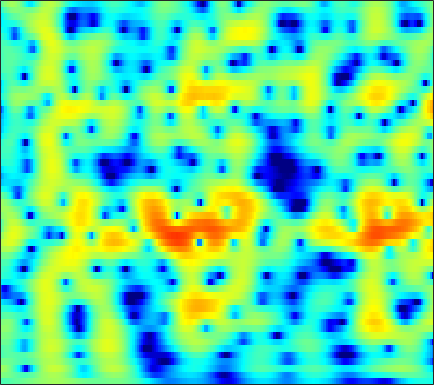

Source data for this figure (header and first rows):
-2.4903, -2.3514, -2.1867, -2.036, -1.9268, -1.7819, -1.6338, -1.5186, -1.3562, -1.1807, -0.98748, -0.82915, -0.61048, -0.38227, -0.20814, 0.023348, 0.25354, 0.42177, 0.63606, 0.8333, 1.0071, 1.1189, 1.2391, 1.3237
0.06266, -0.02942, -0.2082, -0.4467, -0.6608, -0.9847, -1.337, -1.603, -1.937, -2.206, -2.364, -2.385, -2.267, -1.986, -1.687, -1.206, -0.6788, -0.2774, 0.2366, 0.7023, 1.1, 1.346, 1.596, 1.75
1.283, 1.084, 0.7016, 0.1678, -0.3509, -1.23, -2.382, -3.479, -5.375, -8.02, -11.97, -16.2, -17.25, -11.42, -8.212, -5.159, -2.946, -1.649, -0.2676, 0.8049, 1.626, 2.101, 2.567, 2.859
-0.7214, -0.662, -0.6632, -0.7588, -0.8888, -1.131, -1.436, -1.692, -2.033, -2.33, -2.52, -2.555, -2.429, -2.1, -1.74, -1.157, -0.5192, -0.03963, 0.5637, 1.094, 1.526, 1.775, 1.996, 2.087
-2.465, -2.108, -1.788, -1.629, -1.601, -1.659, -1.792, -1.914, -2.065, -2.154, -2.135, -2.028, -1.756, -1.345, -0.964, -0.3963, 0.1981, 0.6358, 1.18, 1.653, 2.026, 2.227, 2.375, 2.378
-2.252, -1.87, -1.63, -1.685, -1.916, -2.483, -3.363, -4.24, -5.713, -7.442, -8.95, -9.259, -8.086, -5.978, -4.374, -2.474, -0.8953, 0.09255, 1.178, 2.026, 2.659, 3, 3.287, 3.389
-1.023, -0.8853, -0.8905, -1.118, -1.443, -2.099, -3.036, -3.941, -5.417, -7.098, -8.532, -8.876, -7.917, -6.018, -4.503, -2.661, -1.091, -0.09123, 1.013, 1.873, 2.505, 2.841, 3.117, 3.207
-0.1729, -0.1384, -0.2129, -0.4143, -0.6495, -1.07, -1.587, -2.007, -2.549, -2.988, -3.237, -3.26, -3.042, -2.552, -2.036, -1.226, -0.3646, 0.2686, 1.044, 1.691, 2.175, 2.418, 2.574, 2.53
0.5007, 0.5882, 0.5696, 0.3715, 0.09153, -0.4527, -1.186, -1.858, -2.917, -4.114, -5.268, -5.881, -5.962, -5.071, -3.975, -2.352, -0.8235, 0.1771, 1.279, 2.119, 2.704, 2.974, 3.097, 2.944
-0.2001, 0.1264, 0.3371, 0.2795, 0.05677, -0.469, -1.282, -2.127, -3.668, -5.835, -8.938, -12, -14.21, -9.961, -6.69, -3.406, -1.012, 0.3741, 1.789, 2.789, 3.433, 3.699, 3.772, 3.521
-2.368, -1.938, -1.639, -1.601, -1.692, -1.952, -2.357, -2.71, -3.167, -3.538, -3.746, -3.736, -3.411, -2.641, -1.833, -0.6446, 0.5011, 1.289, 2.213, 2.942, 3.412, 3.578, 3.551, 3.24
-3.862, -3.82, -3.967, -4.233, -4.491, -4.948, -5.497, -5.882, -6.226, -6.223, -5.763, -5.102, -3.913, -2.562, -1.544, -0.2378, 0.9511, 1.734, 2.603, 3.265, 3.693, 3.852, 3.855, 3.626
-6.393, -6.83, -7.317, -7.826, -8.324, -9.263, -10.67, -12.34, -16.11, -22.75, -18.22, -12.97, -8.233, -4.906, -3.015, -1.025, 0.5781, 1.583, 2.644, 3.393, 3.878, 4.096, 4.182, 4.041
-12.15, -13.47, -14.09, -13.44, -12.7, -11.78, -11.22, -11.07, -10.94, -10.45, -9.271, -7.87, -5.671, -3.562, -2.122, -0.4244, 0.9844, 1.845, 2.765, 3.432, 3.863, 4.035, 4.057, 3.837
-13.29, -16.26, -17.39, -14.57, -12.5, -10.19, -8.525, -7.526, -6.333, -5.28, -4.234, -3.36, -2.11, -0.9241, -0.08487, 1.026, 2.061, 2.7, 3.369, 3.86, 4.142, 4.181, 4.012, 3.58
-5.952, -6.237, -6.37, -6.411, -6.246, -5.816, -5.354, -4.989, -4.494, -3.953, -3.252, -2.644, -1.773, -0.789, 0.007578, 1.021, 1.933, 2.561, 3.278, 3.799, 4.084, 4.135, 3.975, 3.534
-3.375, -3.463, -3.789, -4.118, -4.347, -4.817, -5.404, -5.899, -6.645, -7.218, -7.303, -6.928, -5.886, -4.39, -3.116, -1.51, -0.1542, 0.7439, 1.798, 2.61, 3.183, 3.483, 3.668, 3.606
-2.852, -2.933, -3.246, -3.612, -4.12, -5.166, -6.56, -7.984, -10.62, -14.98, -26.09, -26.13, -14.65, -9.625, -7.158, -4.704, -2.728, -1.487, -0.1446, 0.9444, 1.833, 2.394, 2.963, 3.323
-2.316, -2.251, -2.255, -2.648, -3.124, -3.887, -4.957, -5.913, -7.339, -8.755, -9.602, -9.72, -9.257, -8.048, -6.951, -5.562, -4.141, -3.059, -1.77, -0.6042, 0.4574, 1.127, 1.916, 2.617
-0.6876, -0.4469, -0.3389, -0.6019, -0.8558, -1.343, -2.113, -2.792, -3.834, -4.909, -6.083, -6.927, -7.705, -8.24, -8.284, -7.455, -6.084, -4.996, -3.501, -2.066, -0.818, -0.03954, 0.8516, 1.695
1.453, 1.794, 1.945, 2.063, 1.983, 1.553, 0.9559, 0.3112, -0.7955, -2.292, -4.345, -6.299, -9.928, -16.93, -27.83, -15.62, -9.65, -7.165, -4.859, -3.162, -1.997, -1.248, -0.363, 0.2536
2.151, 2.715, 3.26, 3.756, 3.841, 3.729, 3.436, 3.003, 2.173, 1.022, -0.3181, -1.628, -3.333, -4.8, -5.731, -5.623, -5.179, -4.826, -4.225, -4.001, -4.045, -4.042, -3.757, -3.587
0.5398, 1.519, 2.803, 3.565, 3.918, 4.303, 4.289, 4.127, 3.696, 3.099, 2.332, 1.629, 0.74, -0.1385, -0.8477, -1.598, -2.513, -3.286, -4.575, -6.639, -9.28, -12.1, -14.92, -12.45
-2.026, -0.2824, 1.544, 2.649, 3.346, 3.862, 4.011, 3.952, 3.662, 3.145, 2.458, 2, 1.13, 0.4041, -0.03456, -0.9644, -1.664, -2.388, -3.8, -5.373, -7.607, -9.389, -10.41, -9.565
-2.207, -0.5634, 0.9524, 1.93, 2.565, 2.806, 2.811, 2.579, 1.996, 1.083, -0.03639, -0.9083, -2.161, -3.006, -3.242, -3.289, -2.869, -2.647, -2.417, -2.329, -2.312, -2.234, -2.332, -1.849
0.08313, 0.6595, 1.137, 1.618, 1.678, 1.565, 1.22, 0.7028, -0.3023, -1.702, -3.845, -6.145, -10.34, -19.11, -17.83, -9.829, -5.997, -4.163, -2.261, -1.145, -0.3221, 0.1545, 0.5633, 0.9176
1.271, 1.278, 1.258, 1.106, 0.7931, 0.445, -0.1842, -0.6855, -1.485, -2.45, -3.588, -4.558, -5.782, -6.476, -6.21, -4.835, -3.098, -1.837, -0.4519, 0.5956, 1.332, 1.625, 1.968, 1.881
1.147, 0.9146, 0.5064, -0.257, -0.7637, -1.722, -2.608, -3.157, -3.58, -3.663, -3.269, -2.964, -2.373, -1.627, -1.072, -0.06691, 0.7995, 1.531, 2.265, 2.891, 3.25, 3.353, 3.175, 2.692
-1, -1.345, -2.15, -3.283, -4.424, -6.73, -9.687, -12.63, -14.24, -10.88, -7.357, -5.301, -3.175, -1.463, -0.3982, 0.8289, 1.851, 2.505, 3.186, 3.695, 3.947, 4.027, 3.771, 3.316
-4.592, -4.732, -5.225, -5.925, -6.92, -8.414, -10.56, -11.99, -12.5, -10.74, -8.099, -6.433, -4.286, -2.67, -1.488, -0.2831, 0.8502, 1.512, 2.304, 2.877, 3.268, 3.43, 3.486, 3.328
-7.868, -7.373, -6.845, -6.821, -6.787, -7.034, -7.238, -7.354, -7.279, -6.85, -6.176, -5.46, -4.466, -3.318, -2.489, -1.331, -0.2587, 0.5009, 1.409, 2.148, 2.745, 3.039, 3.342, 3.418
-9.459, -8.176, -6.983, -6.312, -5.976, -5.863, -5.87, -6.001, -6.22, -6.41, -6.568, -6.431, -6.069, -5.141, -4.285, -2.855, -1.425, -0.3749, 0.8565, 1.912, 2.732, 3.225, 3.645, 3.895
-7.064, -6.178, -5.335, -4.749, -4.6, -4.639, -5.015, -5.486, -6.449, -7.882, -9.916, -11.86, -13.82, -12.1, -9.264, -5.785, -3.031, -1.327, 0.4782, 1.931, 2.984, 3.623, 4.148, 4.457
-4.309, -3.942, -3.658, -3.449, -3.562, -3.762, -4.345, -4.938, -6.071, -7.644, -9.714, -11.58, -13.38, -11.68, -9.283, -5.831, -3.159, -1.429, 0.4043, 1.872, 2.983, 3.584, 4.154, 4.399
-3.282, -3.089, -2.916, -2.997, -3.069, -3.451, -3.937, -4.478, -5.26, -6.074, -6.706, -6.99, -6.834, -6.12, -5.132, -3.633, -1.946, -0.7766, 0.6926, 1.882, 2.842, 3.34, 3.801, 3.942
-3.095, -2.831, -2.55, -2.535, -2.617, -3.045, -3.712, -4.385, -5.509, -6.815, -7.97, -8.469, -8.088, -6.672, -5.196, -3.233, -1.336, -0.1161, 1.328, 2.449, 3.263, 3.706, 3.969, 3.98
-3.751, -3.108, -2.526, -2.1, -2.153, -2.345, -3.075, -3.886, -5.601, -8.233, -13.16, -20.74, -18.89, -9.944, -6.246, -2.971, -0.5543, 0.8754, 2.349, 3.453, 4.184, 4.51, 4.631, 4.402
-6.194, -4.904, -3.722, -2.894, -2.542, -2.375, -2.517, -2.907, -3.642, -4.569, -5.478, -5.786, -5.415, -4.156, -2.882, -1.175, 0.404, 1.454, 2.597, 3.501, 4.118, 4.357, 4.451, 4.127
-8.079, -6.689, -5.184, -4.208, -3.52, -3.08, -2.806, -2.767, -2.833, -3.031, -3.119, -3.152, -2.931, -2.398, -1.955, -1.027, -0.1187, 0.6185, 1.523, 2.307, 2.918, 3.255, 3.475, 3.456
-8.061, -7.101, -5.746, -4.777, -3.992, -3.43, -3.067, -2.935, -3.003, -3.303, -3.652, -4.015, -4.324, -4.294, -4.084, -3.249, -2.237, -1.356, -0.219, 0.7714, 1.623, 2.171, 2.683, 3.08
-9.185, -7.955, -6.229, -4.772, -3.951, -3.045, -2.663, -2.547, -2.871, -3.602, -4.96, -6.428, -9.027, -11.98, -11.81, -9.019, -5.8, -4.041, -2.106, -0.7447, 0.3739, 1.041, 1.843, 2.579
-12.9, -9.363, -6.271, -3.948, -2.936, -1.738, -1.115, -1.009, -1.219, -1.946, -3.312, -4.803, -7.372, -10.04, -10.3, -7.895, -5.341, -3.988, -2.734, -1.935, -1.463, -1.05, -0.2449, 0.7695
-6.849, -5.415, -3.638, -1.981, -1.006, -0.04662, 0.6481, 0.879, 0.9742, 0.738, 0.272, -0.07576, -0.7531, -1.245, -1.357, -1.549, -1.617, -1.779, -2.569, -4.014, -6.64, -8.946, -8.841, -4.625
-4.444, -3.55, -2.369, -1.308, -0.4593, 0.2419, 0.7853, 1.097, 1.281, 1.332, 1.297, 1.21, 1.085, 0.9564, 0.8294, 0.6144, 0.2122, -0.2471, -1.18, -2.711, -4.763, -5.992, -5.887, -3.634
-6.366, -4.924, -3.277, -2.128, -1.437, -0.7931, -0.4797, -0.3425, -0.3332, -0.3638, -0.3756, -0.3921, -0.1567, 0.1374, 0.3216, 0.6638, 0.863, 0.8838, 0.8513, 0.6939, 0.5317, 0.4872, 0.6106, 0.9507
-6.959, -5.316, -3.687, -2.629, -2.256, -1.947, -2.1, -2.531, -3.325, -4.341, -5.157, -5.168, -4.395, -2.979, -1.82, -0.5001, 0.608, 1.264, 1.901, 2.384, 2.717, 2.837, 2.964, 2.996
-4.173, -3.457, -2.732, -2.235, -2.134, -2.385, -3.083, -4.024, -6.061, -9.57, -17.27, -35.48, -12.61, -6.777, -4.143, -1.678, 0.1245, 1.168, 2.21, 2.965, 3.472, 3.725, 3.858, 3.764
-2.735, -2.343, -1.968, -1.79, -1.742, -2.034, -2.621, -3.218, -4.292, -5.511, -6.417, -6.468, -5.668, -4.182, -2.897, -1.314, 0.03938, 0.927, 1.937, 2.701, 3.256, 3.549, 3.705, 3.612
-2.63, -2.218, -1.822, -1.638, -1.549, -1.647, -1.919, -2.187, -2.583, -2.99, -3.237, -3.254, -3.13, -2.732, -2.208, -1.419, -0.5473, 0.16, 1.088, 1.886, 2.545, 2.911, 3.196, 3.238
-2.683, -2.21, -1.767, -1.556, -1.534, -1.545, -1.689, -1.913, -2.249, -2.649, -3.106, -3.484, -3.938, -4.213, -4.197, -3.714, -2.72, -1.77, -0.4203, 0.8431, 1.874, 2.443, 3.002, 3.291
-2.426, -2.087, -1.841, -1.748, -1.834, -2.006, -2.225, -2.413, -2.784, -3.276, -4.068, -4.99, -6.68, -9.279, -11.95, -12.54, -8.187, -5.201, -2.122, 0.1199, 1.71, 2.586, 3.366, 3.78
-2.445, -2.431, -2.663, -3.11, -3.483, -4.118, -4.573, -4.638, -4.522, -4.389, -4.466, -4.762, -5.723, -7.314, -8.554, -8.394, -5.674, -3.343, -0.7344, 1.248, 2.675, 3.428, 4.036, 4.268
-3.364, -3.624, -4.387, -5.851, -7.497, -10.45, -13.35, -12.81, -9.306, -6.444, -4.491, -3.457, -2.55, -1.889, -1.415, -0.612, 0.3967, 1.227, 2.301, 3.221, 3.889, 4.184, 4.322, 4.13
-4.828, -4.855, -5.322, -6.358, -7.654, -9.947, -11.83, -11.17, -8.284, -5.487, -3.338, -2.102, -0.7557, 0.3239, 1.014, 1.804, 2.513, 2.995, 3.537, 3.904, 4.065, 4.034, 3.752, 3.159
-6.106, -5.443, -4.906, -4.651, -4.53, -4.49, -4.273, -3.943, -3.185, -2.24, -1.259, -0.5437, 0.3382, 1.117, 1.636, 2.248, 2.76, 3.076, 3.383, 3.534, 3.497, 3.328, 2.853, 2.075
-6.08, -4.919, -3.736, -2.895, -2.413, -1.894, -1.47, -1.196, -0.8489, -0.4879, -0.1179, 0.1625, 0.5381, 0.9339, 1.256, 1.708, 2.138, 2.418, 2.713, 2.892, 2.895, 2.748, 2.34, 1.65
-4.038, -2.954, -1.781, -0.9217, -0.484, -0.04975, 0.1661, 0.2301, 0.1497, -0.05682, -0.3338, -0.5525, -0.7581, -0.755, -0.5741, -0.1215, 0.5054, 1.007, 1.631, 2.115, 2.404, 2.465, 2.347, 1.969
-1.468, -0.6091, 0.3161, 0.9802, 1.292, 1.447, 1.308, 1.004, 0.327, -0.7157, -2.144, -3.446, -5.239, -6.388, -6.255, -4.853, -2.99, -1.668, -0.2028, 0.9086, 1.714, 2.135, 2.427, 2.438
